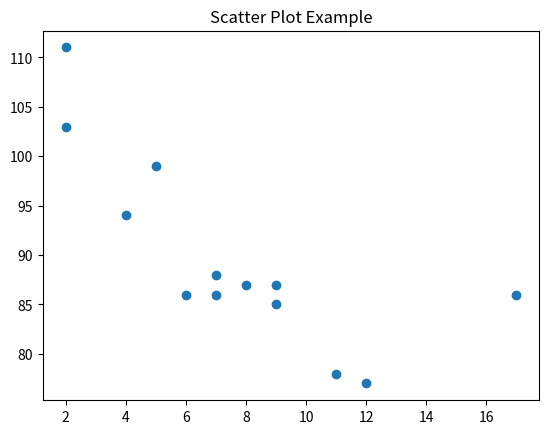

Source code (Python):
import matplotlib.pyplot as plt
categories=['A','B','C','D']
x = [5,7,8,7,2,17,2,9,4,11,12,9,6]
y = [99,86,87,88,111,86,103,87,94,78,77,85,86]

plt.scatter(x,y)
plt.title('Scatter Plot Example')
plt.show()